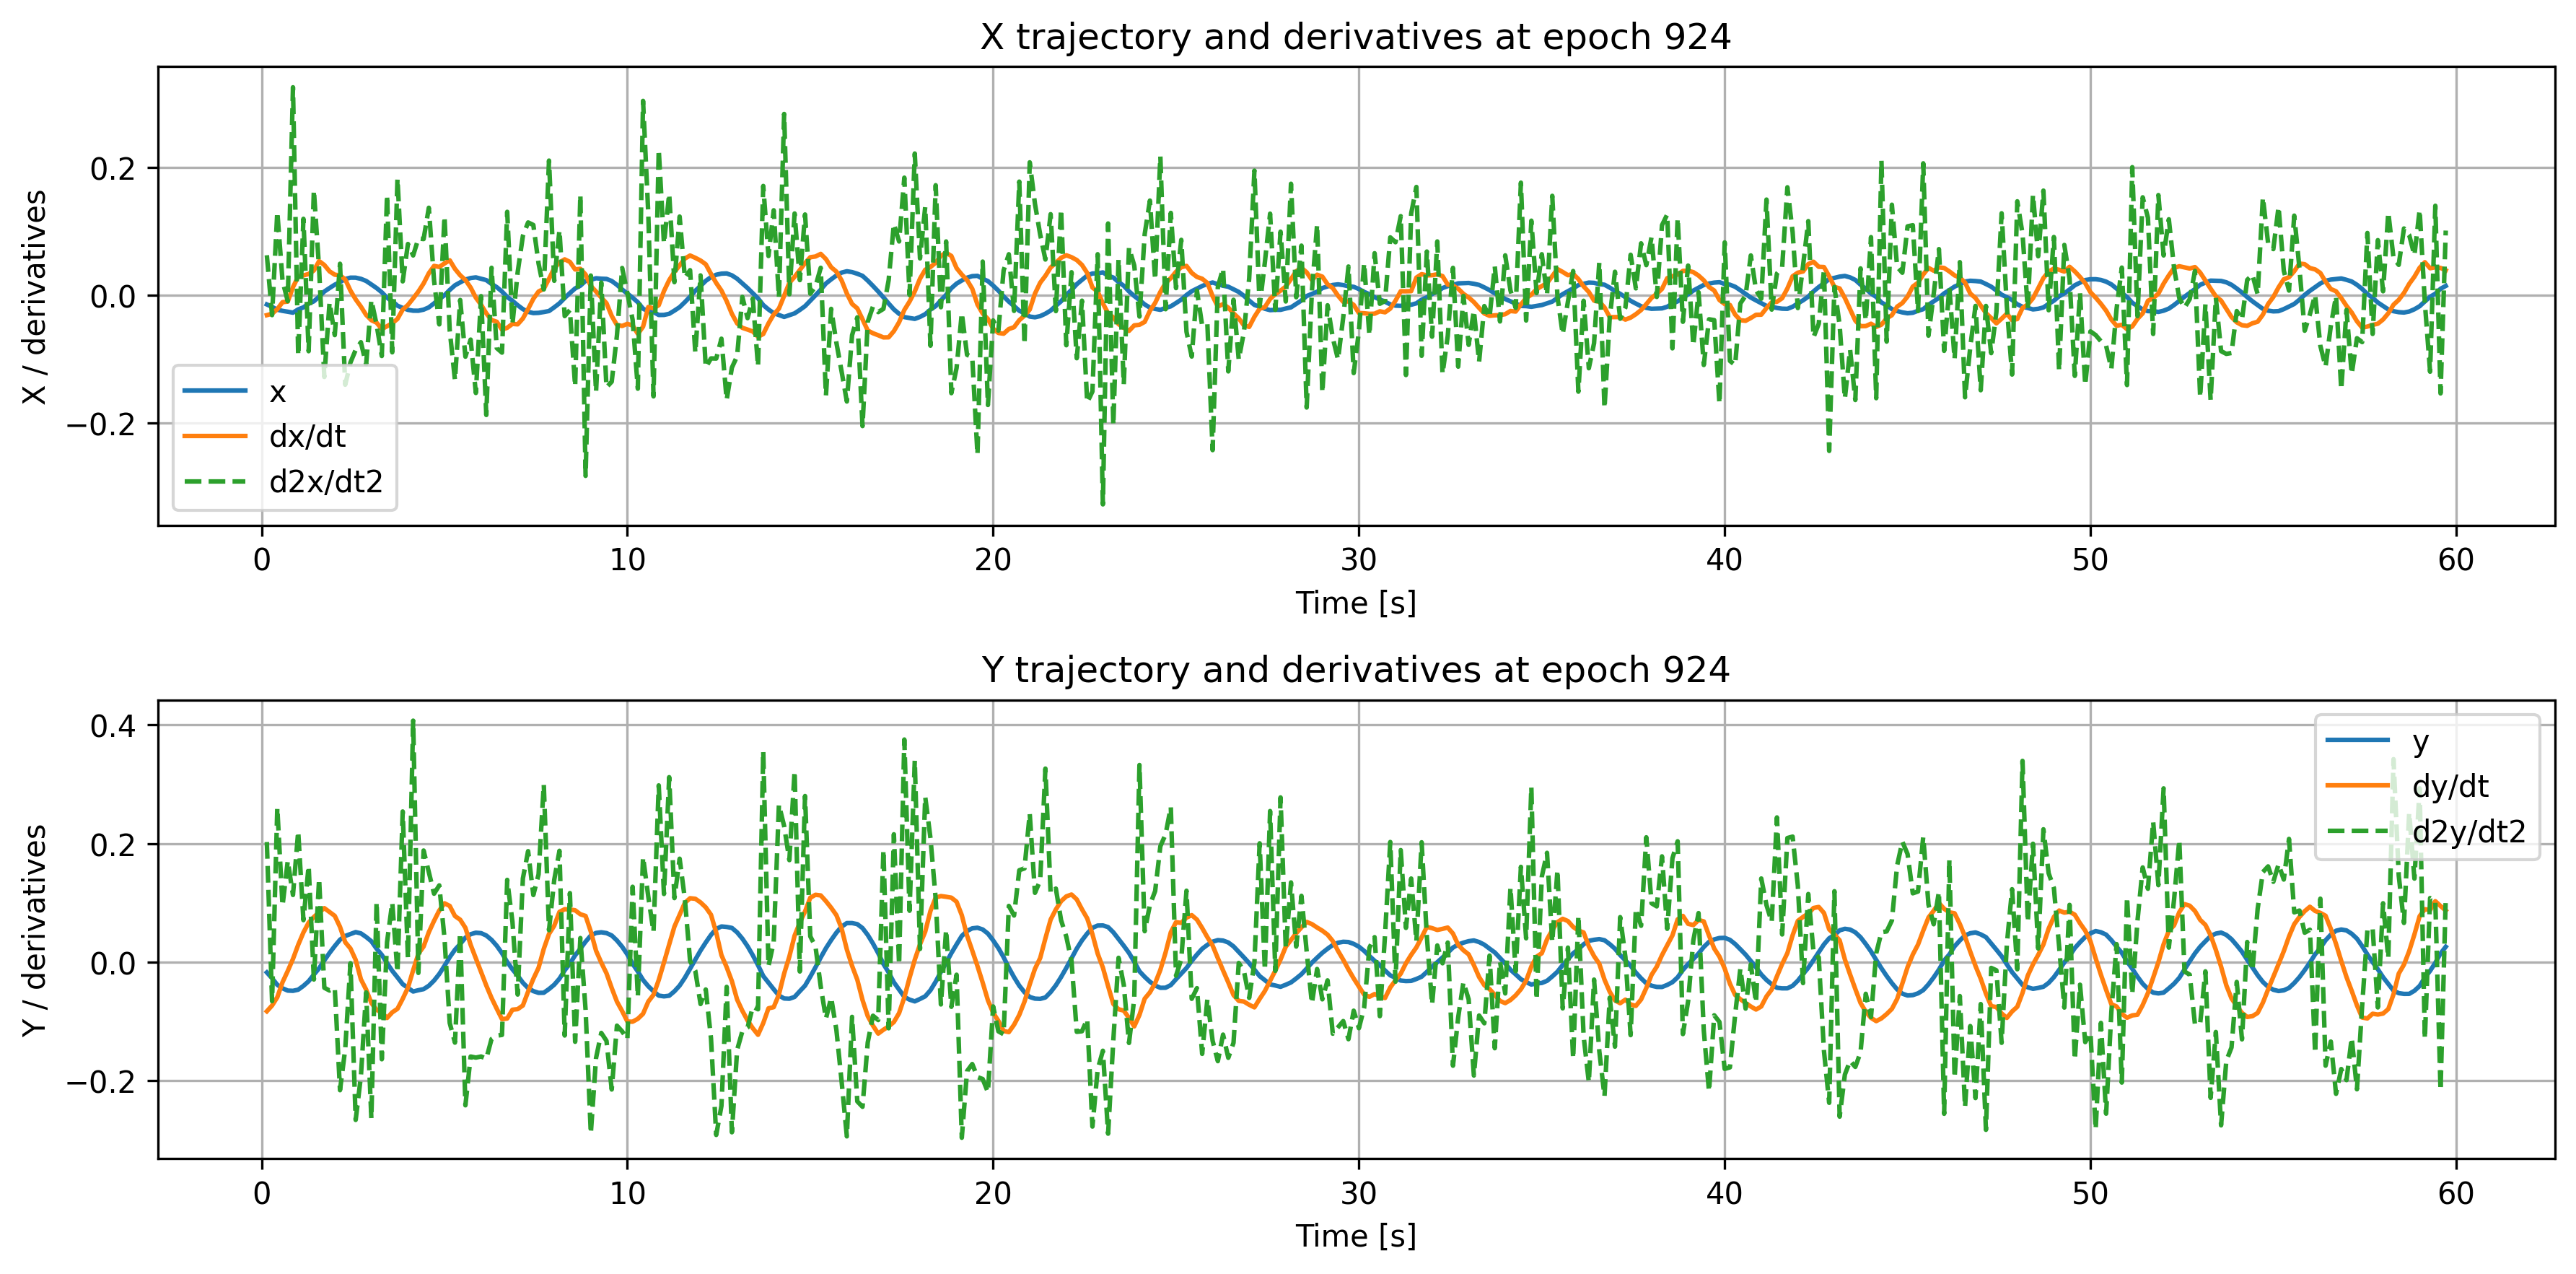

The file beside this chart, header and first rows:
time, x, dxdt, d2xdt2, y, dydt, d2ydt2
0.1429, -0.01441, -0.03115, 0.06255, -0.01744, -0.08295, 0.2025
0.2857, -0.01822, -0.0289, -0.03112, -0.02722, -0.07319, -0.06584
0.4286, -0.02266, -0.0218, 0.1306, -0.03835, -0.0593, 0.2603
0.5714, -0.02445, -0.01085, 0.02265, -0.04416, -0.03394, 0.09482
0.7143, -0.02576, -0.009903, -0.009389, -0.04804, -0.01497, 0.1708
0.8571, -0.02727, 0.01266, 0.3252, -0.04844, 0.00532, 0.1132
1.0, -0.02215, 0.02915, -0.09435, -0.04652, 0.02916, 0.2206
1.143, -0.01895, 0.03095, 0.1195, -0.04011, 0.04998, 0.07075
1.286, -0.01331, 0.03323, -0.08755, -0.03225, 0.06663, 0.1624
1.429, -0.009452, 0.03872, 0.1644, -0.02107, 0.07613, -0.02937
1.571, -0.002244, 0.05343, 0.04164, -0.01049, 0.08408, 0.1406
1.714, 0.005814, 0.04727, -0.1278, 0.002951, 0.09103, -0.04331
1.857, 0.01126, 0.03735, -0.01112, 0.01551, 0.08451, -0.04794
2.0, 0.01648, 0.0321, -0.06234, 0.0271, 0.07796, -0.04371
2.143, 0.02043, 0.03116, 0.04924, 0.03779, 0.05941, -0.2161
2.286, 0.02539, 0.02468, -0.14, 0.04407, 0.03352, -0.1464
2.429, 0.02749, 0.007169, -0.1052, 0.04736, 0.02293, -0.001773
2.571, 0.02744, -0.006454, -0.08548, 0.05062, 0.003794, -0.2662
2.714, 0.02564, -0.01781, -0.07348, 0.04845, -0.02898, -0.1926
2.857, 0.02235, -0.03078, -0.1082, 0.04234, -0.04639, -0.05109
3.0, 0.01685, -0.03904, -0.007444, 0.03519, -0.06889, -0.2639
3.143, 0.01119, -0.04285, -0.04584, 0.02266, -0.08049, 0.1015
3.286, 0.004605, -0.05291, -0.09505, 0.0122, -0.08495, -0.1639
3.429, -0.003923, -0.04851, 0.1566, -0.001612, -0.09427, 0.03345
3.571, -0.009256, -0.0437, -0.08928, -0.01474, -0.08471, 0.1004
3.714, -0.01641, -0.03705, 0.1825, -0.02581, -0.07878, -0.01733
3.857, -0.01984, -0.02247, 0.02166, -0.03725, -0.06187, 0.2541
4.0, -0.02283, -0.01519, 0.08018, -0.04349, -0.04324, 0.006706
4.143, -0.02418, -0.005021, 0.06219, -0.0496, -0.01367, 0.4072
4.286, -0.02426, 0.00576, 0.08875, -0.0474, 0.01411, -0.01825
4.429, -0.02253, 0.01837, 0.08781, -0.04557, 0.02625, 0.1882
4.571, -0.01901, 0.03442, 0.1368, -0.0399, 0.05052, 0.1516
4.714, -0.0127, 0.04583, 0.023, -0.03113, 0.06959, 0.1153
4.857, -0.005919, 0.04422, -0.04559, -0.02002, 0.08707, 0.1294
5.0, -6.696186e-05, 0.04978, 0.1234, -0.006257, 0.09918, 0.04014
5.143, 0.008303, 0.05465, -0.0552, 0.008322, 0.09471, -0.1027
5.286, 0.01555, 0.04123, -0.1326, 0.0208, 0.07767, -0.1358
5.429, 0.02008, 0.03123, -0.007387, 0.03051, 0.07153, 0.04975
5.571, 0.02447, 0.02384, -0.09612, 0.04124, 0.05783, -0.2415
5.714, 0.02689, 0.01202, -0.06936, 0.04704, 0.0292, -0.1592
5.857, 0.0279, -0.003859, -0.1529, 0.04958, 0.006322, -0.161
6.0, 0.02579, -0.01488, -0.001382, 0.04884, -0.01655, -0.1592
6.143, 0.02365, -0.02835, -0.1873, 0.04485, -0.03956, -0.1629
6.286, 0.01769, -0.03866, 0.04292, 0.03754, -0.06046, -0.1298
6.429, 0.0126, -0.0415, -0.08268, 0.02758, -0.07859, -0.124
6.571, 0.005832, -0.05382, -0.08974, 0.01509, -0.09622, -0.1228
6.714, -0.002772, -0.05091, 0.1305, 8.547306e-05, -0.09509, 0.1387
6.857, -0.008713, -0.04484, -0.04545, -0.01208, -0.0803, 0.06834
7.0, -0.01558, -0.04553, 0.03581, -0.02286, -0.07932, -0.05473
7.143, -0.02172, -0.03634, 0.09274, -0.03475, -0.07316, 0.1411
7.286, -0.02597, -0.02159, 0.1139, -0.04376, -0.04971, 0.1871
7.429, -0.02789, -0.005605, 0.1099, -0.04895, -0.02826, 0.1131
7.571, -0.02757, 0.005791, 0.04967, -0.05183, -0.009617, 0.1479
7.714, -0.02623, 0.009987, 0.009083, -0.0517, 0.02234, 0.2996
7.857, -0.02471, 0.02568, 0.2106, -0.04545, 0.04759, 0.05383
8.0, -0.0189, 0.04233, 0.02257, -0.0381, 0.06134, 0.1388
8.143, -0.01262, 0.0512, 0.1016, -0.02792, 0.08467, 0.1877
8.286, -0.00427, 0.05612, -0.03262, -0.01391, 0.08923, -0.1238
8.429, 0.003414, 0.05213, -0.02317, -0.002426, 0.08871, 0.1164
8.571, 0.01063, 0.04029, -0.1426, 0.01143, 0.08742, -0.1344
... 358 more rows
